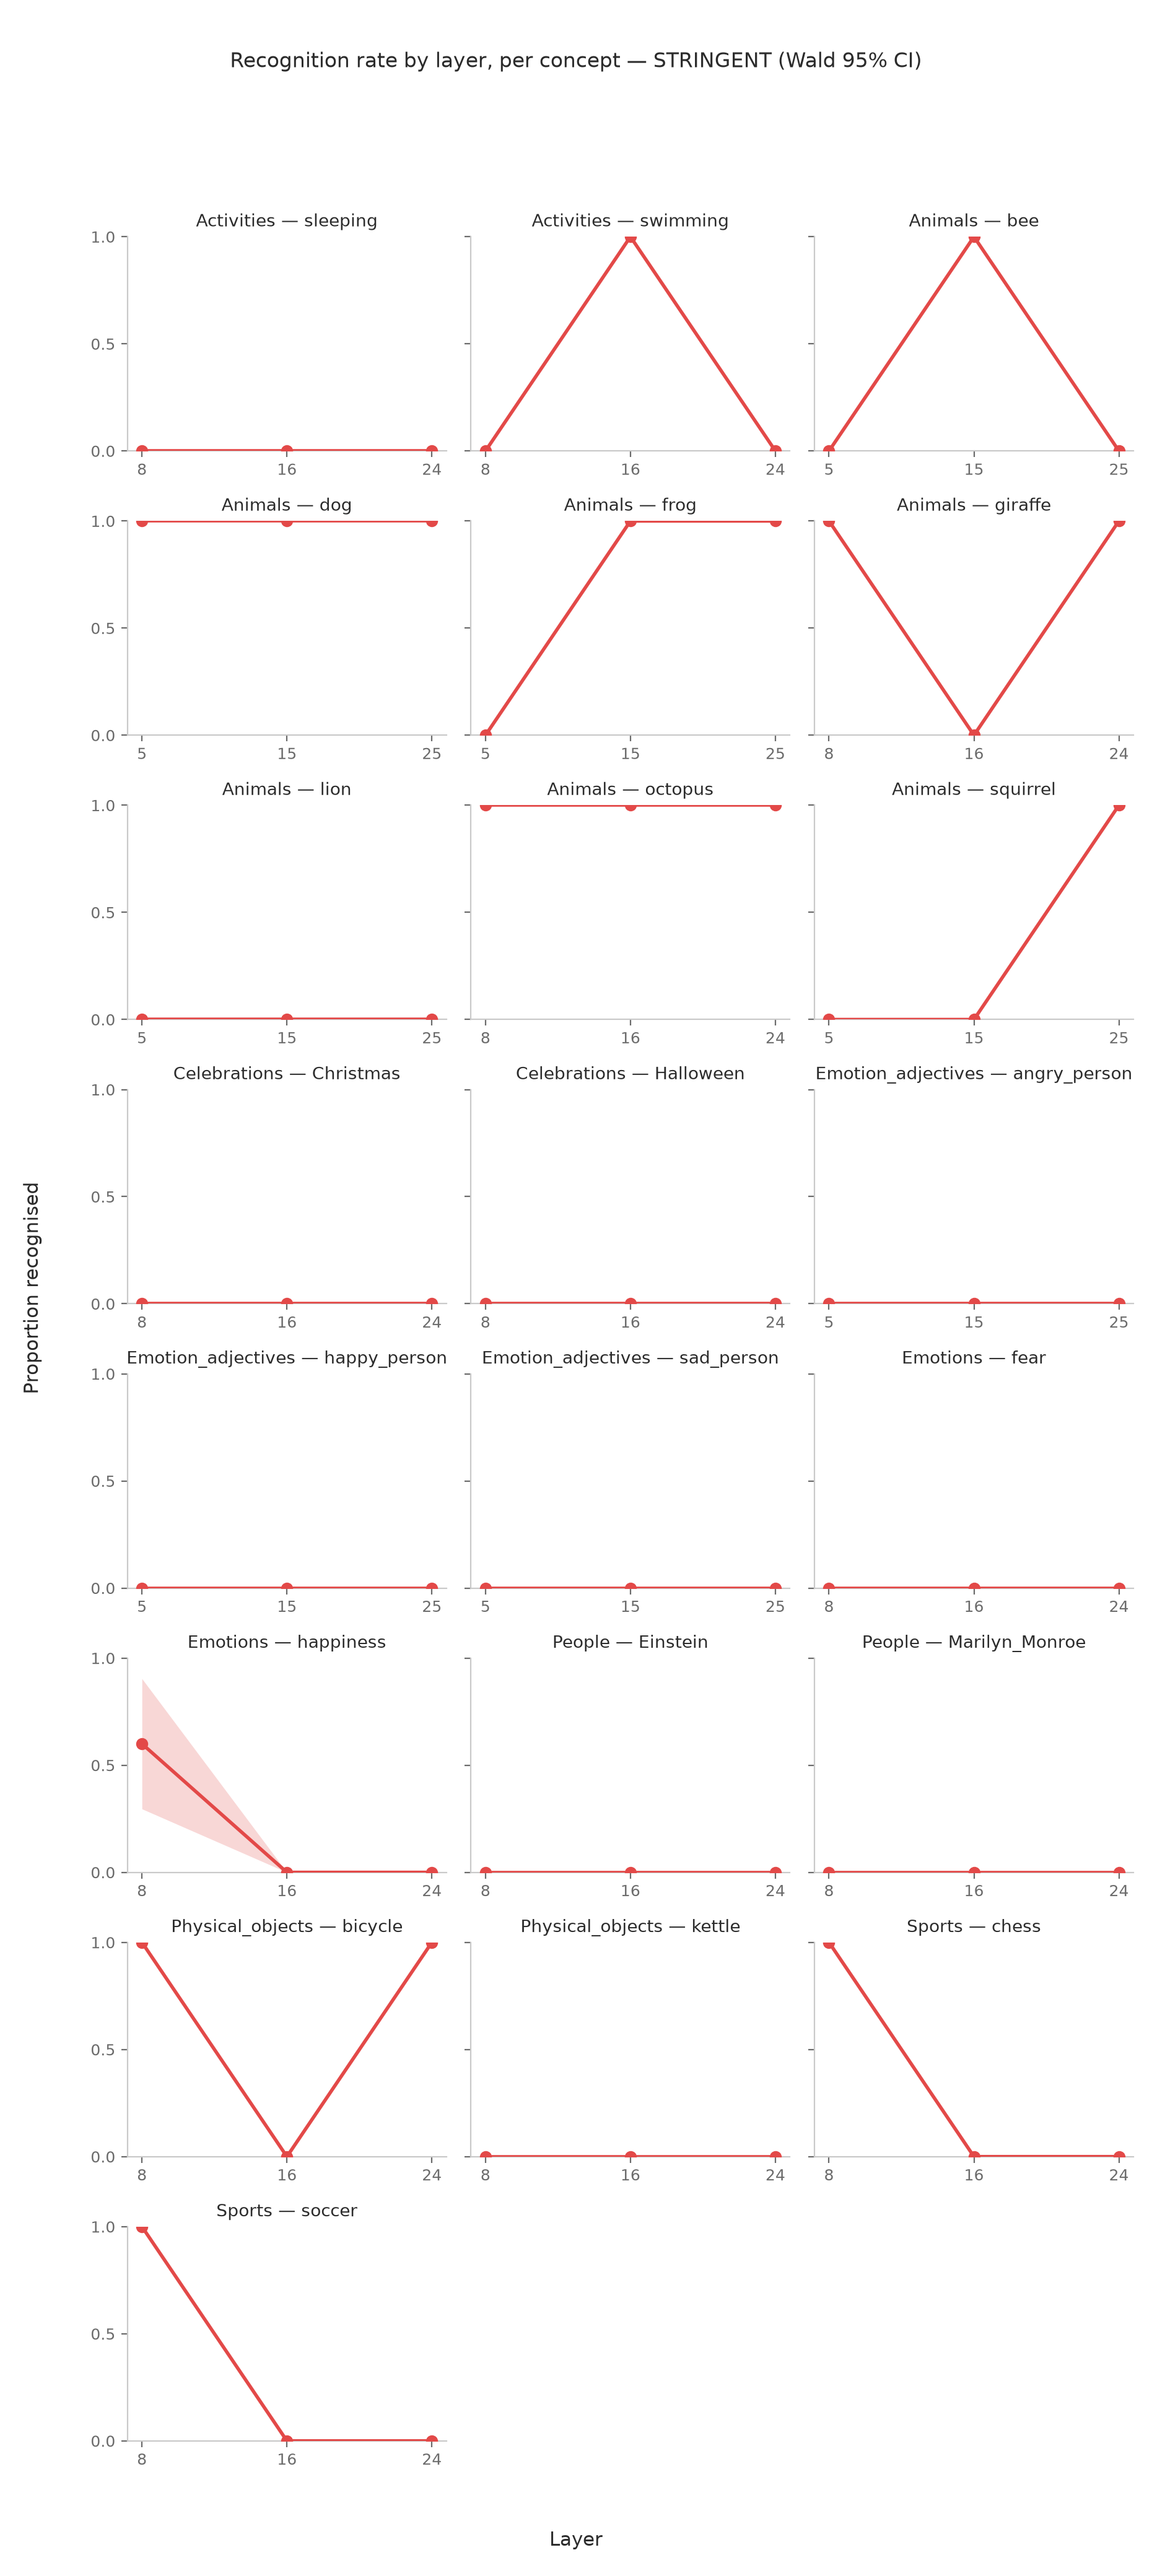

Source data for this figure (header and first rows):
category, label, layer, n, successes, success_rate_pct, wilson_ci95_lower_pct, wilson_ci95_upper_pct, wald_ci95_lower_pct, wald_ci95_upper_pct
Activities, sleeping, 8, 10, 0, 0.0, 0.0, 27.8, 0.0, 0.0
Activities, sleeping, 16, 10, 0, 0.0, 0.0, 27.8, 0.0, 0.0
Activities, sleeping, 24, 10, 0, 0.0, 0.0, 27.8, 0.0, 0.0
Activities, swimming, 8, 10, 0, 0.0, 0.0, 27.8, 0.0, 0.0
Activities, swimming, 16, 10, 10, 100.0, 72.2, 100.0, 100.0, 100.0
Activities, swimming, 24, 10, 0, 0.0, 0.0, 27.8, 0.0, 0.0
Animals, bee, 5, 10, 0, 0.0, 0.0, 27.8, 0.0, 0.0
Animals, bee, 15, 10, 10, 100.0, 72.2, 100.0, 100.0, 100.0
Animals, bee, 25, 10, 0, 0.0, 0.0, 27.8, 0.0, 0.0
Animals, dog, 5, 10, 10, 100.0, 72.2, 100.0, 100.0, 100.0
Animals, dog, 15, 10, 10, 100.0, 72.2, 100.0, 100.0, 100.0
Animals, dog, 25, 10, 10, 100.0, 72.2, 100.0, 100.0, 100.0
Animals, frog, 5, 10, 0, 0.0, 0.0, 27.8, 0.0, 0.0
Animals, frog, 15, 10, 10, 100.0, 72.2, 100.0, 100.0, 100.0
Animals, frog, 25, 10, 10, 100.0, 72.2, 100.0, 100.0, 100.0
Animals, giraffe, 8, 10, 10, 100.0, 72.2, 100.0, 100.0, 100.0
Animals, giraffe, 16, 10, 0, 0.0, 0.0, 27.8, 0.0, 0.0
Animals, giraffe, 24, 10, 10, 100.0, 72.2, 100.0, 100.0, 100.0
Animals, lion, 5, 10, 0, 0.0, 0.0, 27.8, 0.0, 0.0
Animals, lion, 15, 10, 0, 0.0, 0.0, 27.8, 0.0, 0.0
Animals, lion, 25, 10, 0, 0.0, 0.0, 27.8, 0.0, 0.0
Animals, octopus, 8, 10, 10, 100.0, 72.2, 100.0, 100.0, 100.0
Animals, octopus, 16, 10, 10, 100.0, 72.2, 100.0, 100.0, 100.0
Animals, octopus, 24, 10, 10, 100.0, 72.2, 100.0, 100.0, 100.0
Animals, squirrel, 5, 10, 0, 0.0, 0.0, 27.8, 0.0, 0.0
Animals, squirrel, 15, 10, 0, 0.0, 0.0, 27.8, 0.0, 0.0
Animals, squirrel, 25, 10, 10, 100.0, 72.2, 100.0, 100.0, 100.0
Celebrations, Christmas, 8, 10, 0, 0.0, 0.0, 27.8, 0.0, 0.0
Celebrations, Christmas, 16, 10, 0, 0.0, 0.0, 27.8, 0.0, 0.0
Celebrations, Christmas, 24, 10, 0, 0.0, 0.0, 27.8, 0.0, 0.0
Celebrations, Halloween, 8, 10, 0, 0.0, 0.0, 27.8, 0.0, 0.0
Celebrations, Halloween, 16, 10, 0, 0.0, 0.0, 27.8, 0.0, 0.0
Celebrations, Halloween, 24, 10, 0, 0.0, 0.0, 27.8, 0.0, 0.0
Emotion_adjectives, angry_person, 5, 10, 0, 0.0, 0.0, 27.8, 0.0, 0.0
Emotion_adjectives, angry_person, 15, 10, 0, 0.0, 0.0, 27.8, 0.0, 0.0
Emotion_adjectives, angry_person, 25, 10, 0, 0.0, 0.0, 27.8, 0.0, 0.0
Emotion_adjectives, happy_person, 5, 10, 0, 0.0, 0.0, 27.8, 0.0, 0.0
Emotion_adjectives, happy_person, 15, 10, 0, 0.0, 0.0, 27.8, 0.0, 0.0
Emotion_adjectives, happy_person, 25, 10, 0, 0.0, 0.0, 27.8, 0.0, 0.0
Emotion_adjectives, sad_person, 5, 10, 0, 0.0, 0.0, 27.8, 0.0, 0.0
Emotion_adjectives, sad_person, 15, 10, 0, 0.0, 0.0, 27.8, 0.0, 0.0
Emotion_adjectives, sad_person, 25, 10, 0, 0.0, 0.0, 27.8, 0.0, 0.0
Emotions, fear, 8, 10, 0, 0.0, 0.0, 27.8, 0.0, 0.0
Emotions, fear, 16, 10, 0, 0.0, 0.0, 27.8, 0.0, 0.0
Emotions, fear, 24, 10, 0, 0.0, 0.0, 27.8, 0.0, 0.0
Emotions, happiness, 8, 10, 6, 60.0, 31.3, 83.2, 29.6, 90.4
Emotions, happiness, 16, 10, 0, 0.0, 0.0, 27.8, 0.0, 0.0
Emotions, happiness, 24, 10, 0, 0.0, 0.0, 27.8, 0.0, 0.0
People, Einstein, 8, 10, 0, 0.0, 0.0, 27.8, 0.0, 0.0
People, Einstein, 16, 10, 0, 0.0, 0.0, 27.8, 0.0, 0.0
People, Einstein, 24, 10, 0, 0.0, 0.0, 27.8, 0.0, 0.0
People, Marilyn_Monroe, 8, 10, 0, 0.0, 0.0, 27.8, 0.0, 0.0
People, Marilyn_Monroe, 16, 10, 0, 0.0, 0.0, 27.8, 0.0, 0.0
People, Marilyn_Monroe, 24, 10, 0, 0.0, 0.0, 27.8, 0.0, 0.0
Physical_objects, bicycle, 8, 10, 10, 100.0, 72.2, 100.0, 100.0, 100.0
Physical_objects, bicycle, 16, 10, 0, 0.0, 0.0, 27.8, 0.0, 0.0
Physical_objects, bicycle, 24, 10, 10, 100.0, 72.2, 100.0, 100.0, 100.0
Physical_objects, kettle, 8, 10, 0, 0.0, 0.0, 27.8, 0.0, 0.0
Physical_objects, kettle, 16, 10, 0, 0.0, 0.0, 27.8, 0.0, 0.0
Physical_objects, kettle, 24, 10, 0, 0.0, 0.0, 27.8, 0.0, 0.0
... 6 more rows
